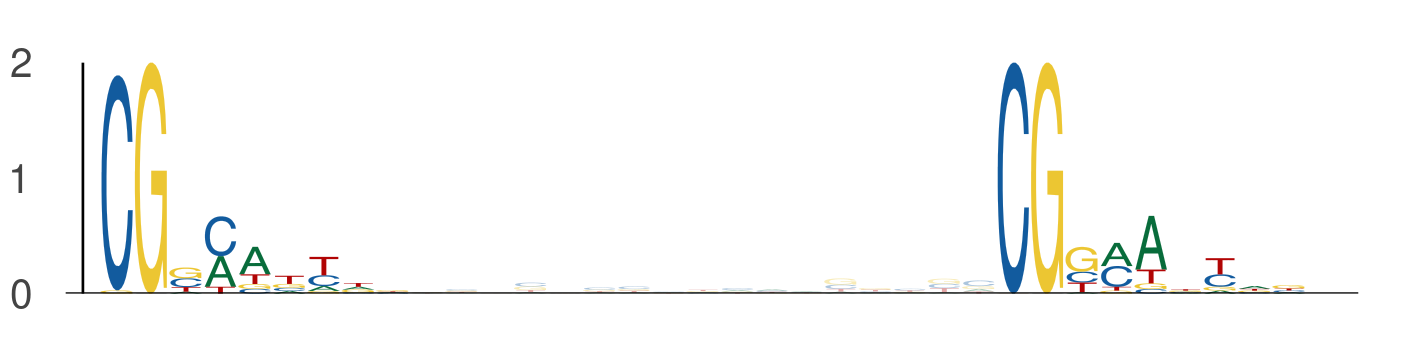

The file beside this chart, header and first rows:
seq_index, start_position, end_position, is_reversed_complement
936, 65, 74, 0
936, 91, 100, 0
3055, 126, 135, 0
3055, 152, 161, 0
5081, 21, 30, 0
5081, 47, 56, 0
2513, 97, 106, 0
2513, 123, 132, 0
4787, 51, 60, 0
4787, 77, 86, 0
5932, 65, 74, 0
5932, 91, 100, 0
5926, 103, 112, 0
5926, 129, 138, 0
1720, 12, 21, 0
1720, 38, 47, 0
1214, 13, 22, 0
1214, 39, 48, 0
852, 126, 135, 0
852, 152, 161, 0
4789, 91, 100, 0
4789, 117, 126, 0
3222, 94, 103, 0
3222, 120, 129, 0
2543, 133, 142, 0
2543, 159, 168, 0
4933, 43, 52, 0
4933, 69, 78, 0
991, 10, 19, 0
991, 36, 45, 0
4918, 133, 142, 0
4918, 159, 168, 0
37, 77, 86, 0
37, 103, 112, 0
3600, 90, 99, 0
3600, 116, 125, 0
223, 18, 27, 0
223, 44, 53, 0
4971, 5, 14, 0
4971, 31, 40, 0
5933, 20, 29, 0
5933, 46, 55, 0
4561, 14, 23, 0
4561, 40, 49, 0
2904, 24, 33, 0
2904, 50, 59, 0
1332, 1, 10, 0
1332, 27, 36, 0
4857, 126, 135, 0
4857, 152, 161, 0
4533, 38, 47, 0
4533, 64, 73, 0
4187, 10, 19, 0
4187, 36, 45, 0
2493, 19, 28, 0
2493, 45, 54, 0
3263, 0, 9, 0
3263, 26, 35, 0
5887, 101, 110, 0
5887, 127, 136, 0
... 76 more rows
